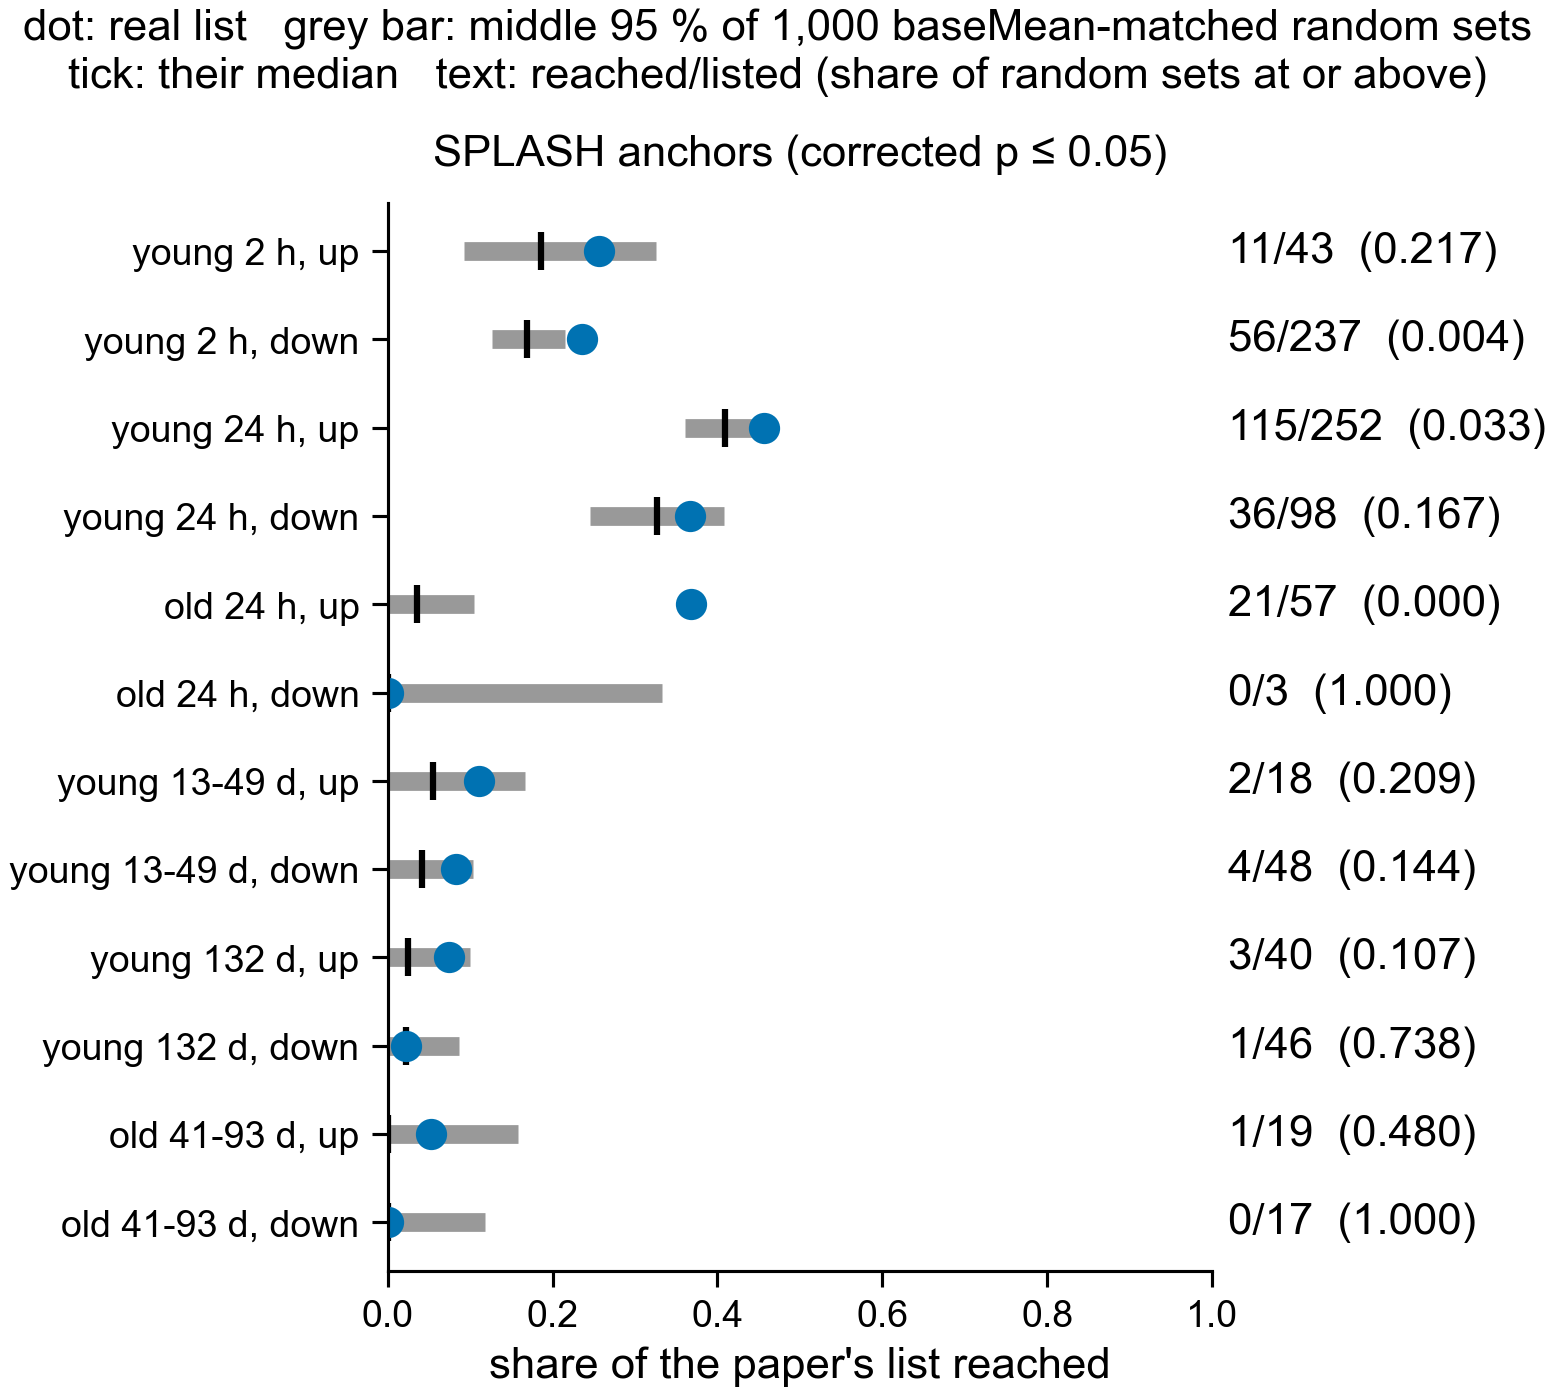

Data behind this chart, as committed beside it:
contrast	channel	list	compared_with	list_genes	list_genes_with_protein	reached	fraction_reached	null_median	null_2_5	null_97_5	share_null_at_or_above	pool_genes	pool_fraction_reached
young_2h	splash	up	any	43	43	11	0.2558	0.186	0.09302	0.3256	0.217	72089	0.04772
young_2h	splash	down	any	237	237	56	0.2363	0.1688	0.1266	0.2152	0.004	72089	0.04772
young_24h	splash	up	any	252	252	115	0.4563	0.4087	0.3611	0.4563	0.033	72089	0.1329
young_24h	splash	down	any	98	98	36	0.3673	0.3265	0.2449	0.4082	0.167	72089	0.1329
old_24h	splash	up	any	57	57	21	0.3684	0.03509	0.0	0.1053	0.0	72089	0.007227
old_24h	splash	down	any	3	3	0	0.0	0.0	0.0	0.3333	1.0	72089	0.007227
young_13_49d	splash	up	any	18	18	2	0.1111	0.05556	0.0	0.1667	0.209	72089	0.007255
young_13_49d	splash	down	any	48	48	4	0.08333	0.04167	0.0	0.1042	0.144	72089	0.007255
young_132d	splash	up	any	40	40	3	0.075	0.025	0.0	0.1	0.107	72089	0.003412
young_132d	splash	down	any	46	46	1	0.02174	0.02174	0.0	0.08696	0.738	72089	0.003412
old_41_93d	splash	up	any	19	19	1	0.05263	0.0	0.0	0.1579	0.48	72089	0.006423
old_41_93d	splash	down	any	17	17	0	0.0	0.0	0.0	0.1176	1.0	72089	0.006423
